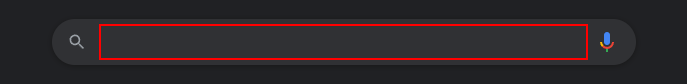
Task: Scrape screen data

Workflow: Main

Step 1: type "UiPath" into the text box
